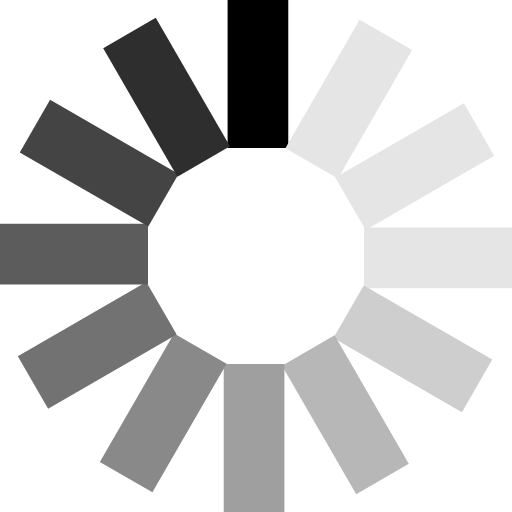
t = 0.00 s
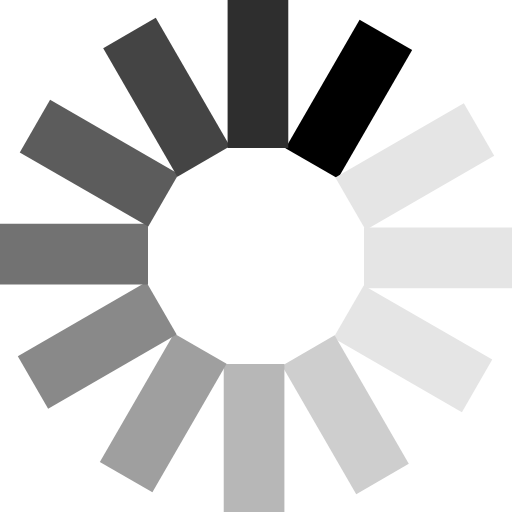
t = 0.21 s
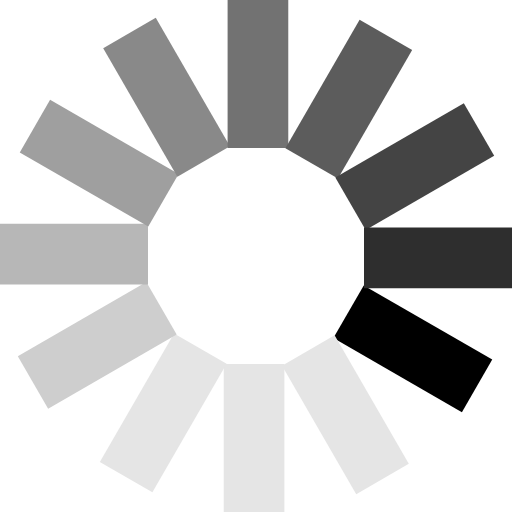
t = 0.45 s
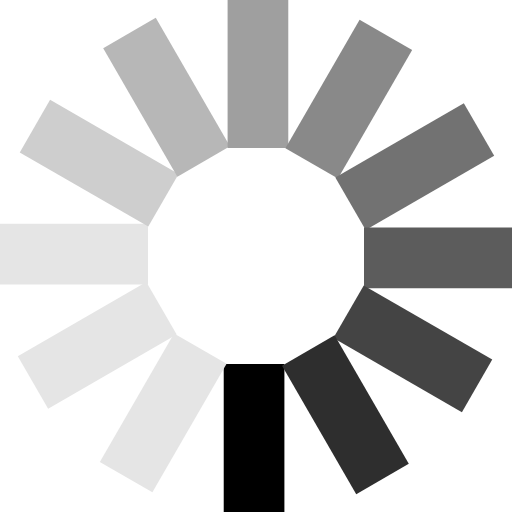
t = 0.66 s
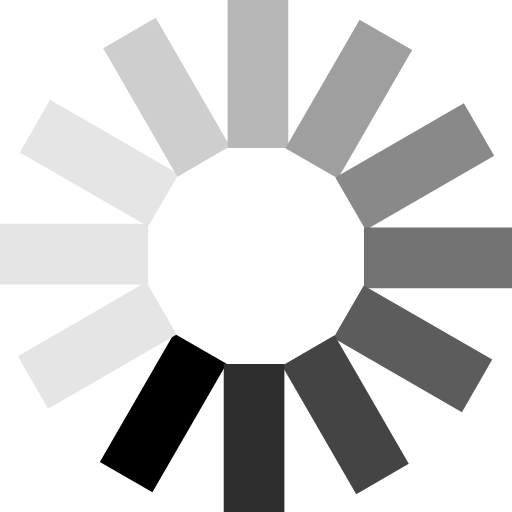
t = 0.87 s
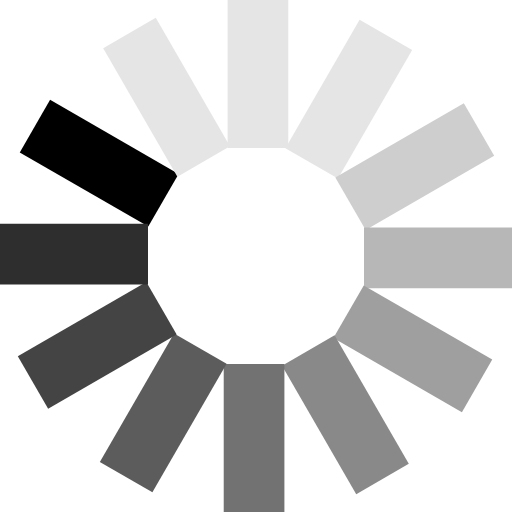
t = 1.11 s

The animated SVG that drew these frames (rendered in a browser with its animation timeline set to each time). Animation: 1 SMIL element (animateTransform=1); one cycle of 1.32 s, repeats indefinitely.

<?xml version="1.0" encoding="UTF-8" standalone="no"?><svg xmlnsSvg="http://www.w3.org/2000/svg" xmlns="http://www.w3.org/2000/svg" xmlnsXlink="http://www.w3.org/1999/xlink" version="1.0" width="64px" height="64px" viewBox="0 0 128 128" xmlSpace="preserve"><g><path d="M56.9-.1h15.17V37H56.9V-.1z" fill="#000000"/><path d="M56.9-.1h15.17V37H56.9V-.1z" fill="#e5e5e5" transform="rotate(30 64 64)"/><path d="M56.9-.1h15.17V37H56.9V-.1z" fill="#e5e5e5" transform="rotate(60 64 64)"/><path d="M56.9-.1h15.17V37H56.9V-.1z" fill="#e5e5e5" transform="rotate(90 64 64)"/><path d="M56.9-.1h15.17V37H56.9V-.1z" fill="#cecece" transform="rotate(120 64 64)"/><path d="M56.9-.1h15.17V37H56.9V-.1z" fill="#b7b7b7" transform="rotate(150 64 64)"/><path d="M56.9-.1h15.17V37H56.9V-.1z" fill="#9f9f9f" transform="rotate(180 64 64)"/><path d="M56.9-.1h15.17V37H56.9V-.1z" fill="#898989" transform="rotate(210 64 64)"/><path d="M56.9-.1h15.17V37H56.9V-.1z" fill="#727272" transform="rotate(240 64 64)"/><path d="M56.9-.1h15.17V37H56.9V-.1z" fill="#5c5c5c" transform="rotate(270 64 64)"/><path d="M56.9-.1h15.17V37H56.9V-.1z" fill="#444444" transform="rotate(300 64 64)"/><path d="M56.9-.1h15.17V37H56.9V-.1z" fill="#2e2e2e" transform="rotate(330 64 64)"/><animateTransform attributeName="transform" type="rotate" values="0 64 64;30 64 64;60 64 64;90 64 64;120 64 64;150 64 64;180 64 64;210 64 64;240 64 64;270 64 64;300 64 64;330 64 64" calcMode="discrete" dur="1320ms" repeatCount="indefinite"></animateTransform></g></svg>
